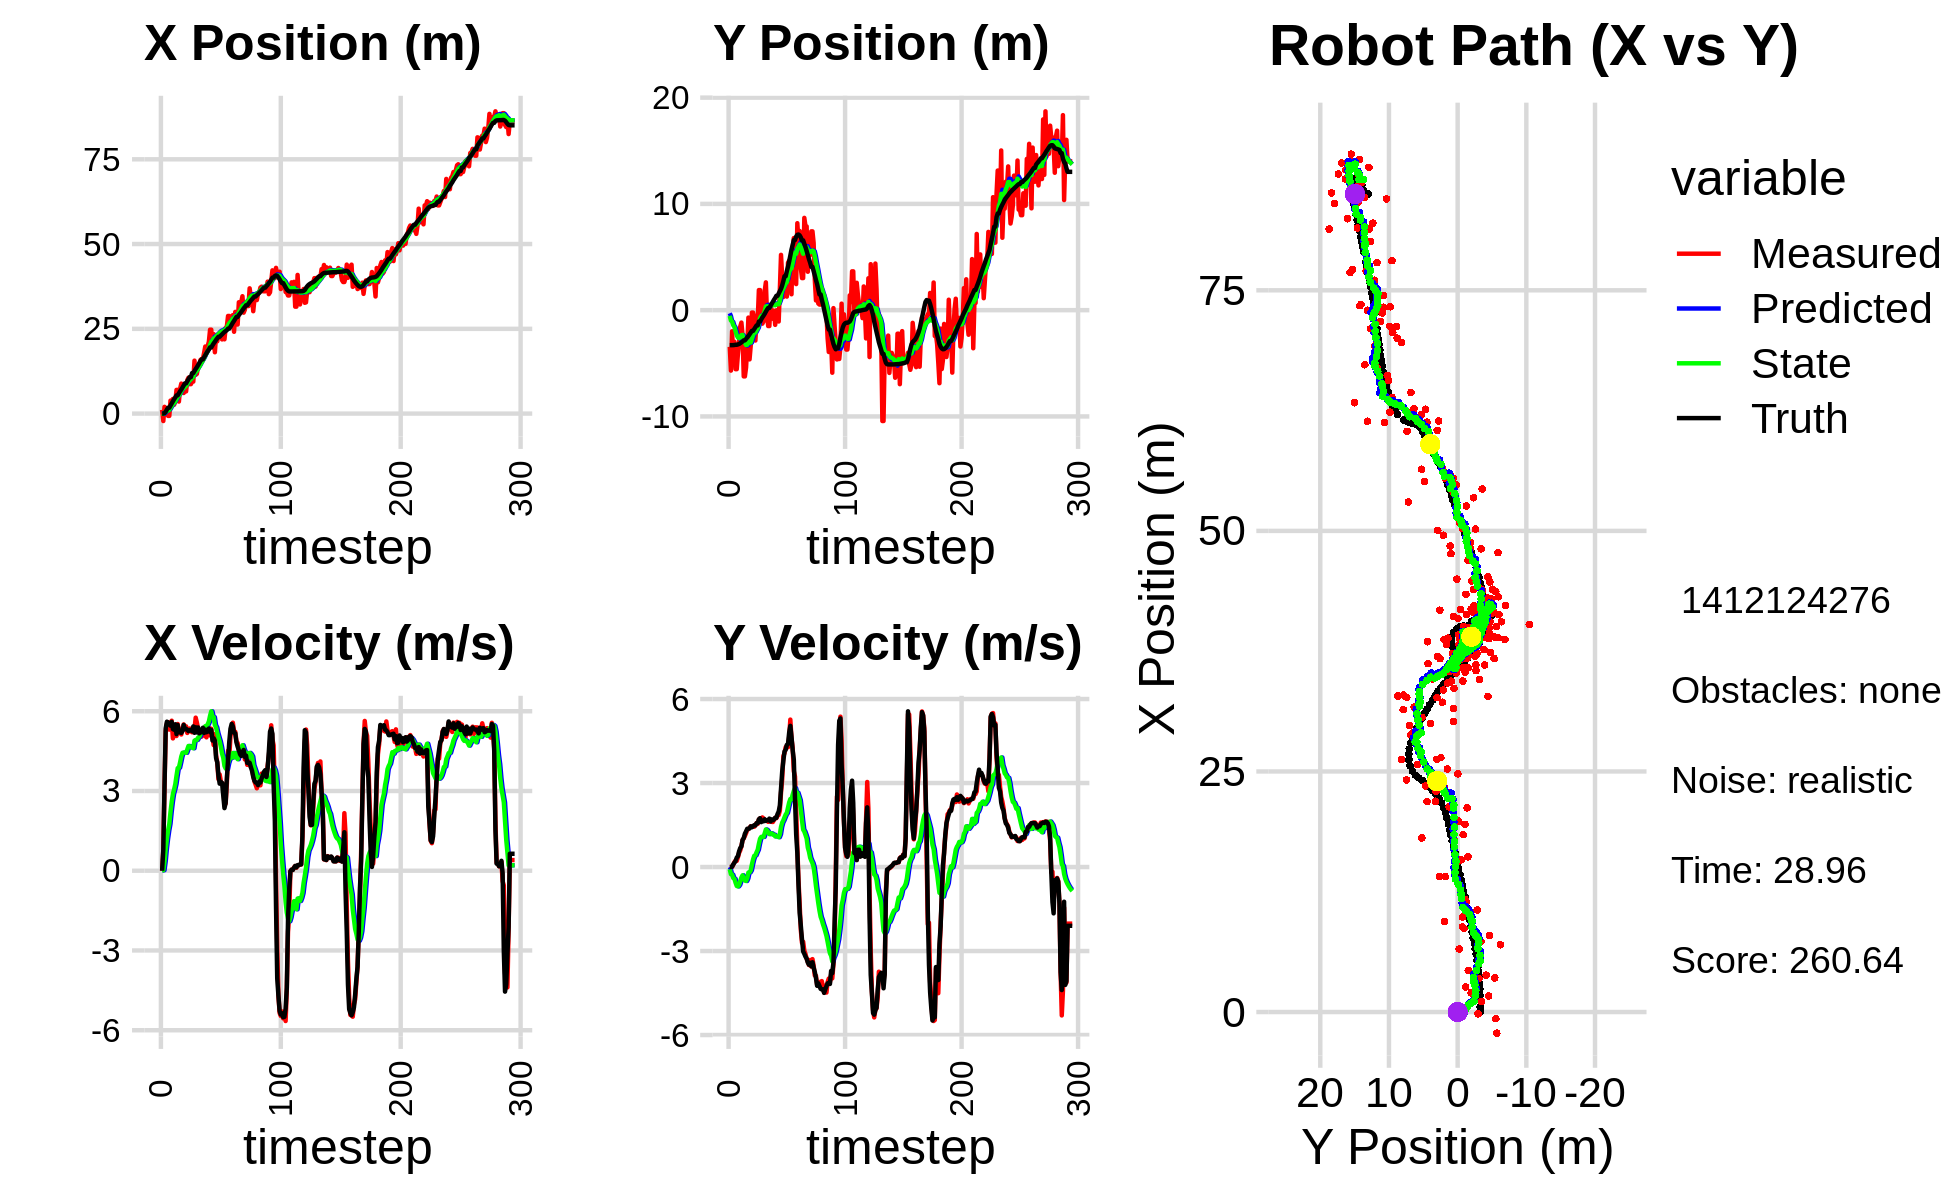

Values plotted in this chart, from the file beside it:
-1.922622541678637165e-01, -4.109230161409494819e+00, 0.000000000000000000e+00, -0.000000000000000000e+00, 0.000000000000000000e+00, 0.000000000000000000e+00, 0.000000000000000000e+00, 0.000000000000000000e+00, -1.400679747996545765e-02, -2.935591984077741690e-01, 0.000000000000000000e+00, 0.000000000000000000e+00, 2.344467222413158022e-03, -3.294087409869494998e+00, 0.000000000000000000e+00, 0.000000000000000000e+00, 0.000000000000000000e+00, 1.810015819501131773e-04
1.102705695074577052e+00, -3.451205090275055287e+00, 0.000000000000000000e+00, -0.000000000000000000e+00, -1.400679747996545765e-02, -2.935591984077741690e-01, 0.000000000000000000e+00, 0.000000000000000000e+00, 6.792345802147584100e-02, -5.370200823512861765e-01, 1.414544536692483728e-02, -7.940959055384108622e-02, 2.344467222413158022e-03, -3.294087409869494998e+00, 0.000000000000000000e+00, 0.000000000000000000e+00, 0.000000000000000000e+00, 2.395555493421852589e-04
-2.192087791502535854e+00, -5.688658238375188247e+00, 7.620000150906769409e-01, -1.185896290289490719e-04, 6.933800255816832681e-02, -5.449610414066702324e-01, 1.414544536692483728e-02, -7.940959055384108622e-02, -8.674995381687847229e-02, -9.761887326994057590e-01, 1.904894354510920651e-02, -2.561172613149437227e-01, 2.344467222413158022e-03, -3.294087409869494998e+00, 8.000000000000000444e-01, 0.000000000000000000e+00, 8.000000119209289551e-01, 1.556294300826266408e-04
1.993435360970626569e+00, -1.985415915894420236e+00, 3.172993777485700662e+00, 6.332877923207209242e-03, -8.484505946236754748e-02, -1.001800458830900187e+00, 1.904894354510920651e-02, -2.561172613149437227e-01, 1.831291554005075040e-01, -1.079182856171017946e+00, 3.480114540800947065e-01, -2.710729405169682860e-01, 1.420920868581889984e-01, -3.293974856849471333e+00, 3.200000000000000178e+00, 1.099999999999999936e-02, 3.200000047683715820e+00, -1.995865721255540848e-03
1.661162474095439823e+00, -4.517692008344668331e+00, 5.254416829104818554e+00, 7.829424496170139802e-02, 2.179303008085169691e-01, -1.106290150222714708e+00, 3.480114540800947065e-01, -2.710729405169682860e-01, 5.292693950611687681e-01, -1.416134031007663774e+00, 8.264074505271765680e-01, -3.951202014073370572e-01, 5.698302767267013902e-01, -3.290911712802851774e+00, 5.360999999999999766e+00, 9.600000000000000200e-02, 5.361999988555908203e+00, -1.489955093711614609e-02
-1.848145940832427725e-01, -2.974331306539183650e+00, 5.547187398962090121e+00, 1.766750631900920188e-01, 6.119101401138864471e-01, -1.455646051148397513e+00, 8.264074505271765680e-01, -3.951202014073370572e-01, 7.453772925870620902e-01, -1.578578638968895165e+00, 1.204162977612459162e+00, -4.207124604418356340e-01, 1.196432449525703268e+00, -3.276534037925301401e+00, 5.607000000000000206e+00, 1.559999999999999998e-01, 5.609000205993652344e+00, -3.183872252702713013e-02
-6.863225920047781869e-01, -5.554467053917448105e+00, 5.589182886898774960e+00, 2.320972217841238139e-01, 8.657935903483080509e-01, -1.620649885013078828e+00, 1.204162977612459162e+00, -4.207124604418356340e-01, 9.276034209950272391e-01, -1.989520168517501908e+00, 1.516155632996695424e+00, -5.610144851929310672e-01, 1.731970169392725190e+00, -3.258120866448824149e+00, 5.580000000000000071e+00, 2.139999999999999958e-01, 5.584000110626220703e+00, -4.150230064988136292e-02
-6.863225920047781869e-01, -5.554467053917448105e+00, 5.309424260821225872e+00, 2.204799243729148317e-01, 1.079218984294696870e+00, -2.045621617036795126e+00, 1.516155632996695424e+00, -5.610144851929310672e-01, 1.098189577308459786e+00, -2.371331991885738955e+00, 1.761589547328686667e+00, -6.760102290924995261e-01, 1.731970169392725190e+00, -3.258120866448824149e+00, 5.509000000000000341e+00, 3.370000000000000218e-01, 5.519999980926513672e+00, -4.150230064988136292e-02
3.827773906612771615e+00, -4.154618563310768842e+00, 5.448874677132426569e+00, 3.483750413992609540e-01, 1.274348532041328586e+00, -2.438933014794988807e+00, 1.761589547328686667e+00, -6.760102290924995261e-01, 1.702240610810057175e+00, -2.569525738140080673e+00, 2.213288129857228892e+00, -6.916012548591292664e-01, 2.367781021506091932e+00, -3.225297929563248456e+00, 5.456999999999999851e+00, 3.890000000000000124e-01, 5.471000194549560547e+00, -6.384832412004470825e-02
3.493524082465772285e+00, -3.082146125093940370e+00, 5.644435989794848396e+00, 5.052022187117711782e-01, 1.923569423795780109e+00, -2.638685863625993555e+00, 2.213288129857228892e+00, -6.916012548591292664e-01, 2.249225829702348634e+00, -2.628646716546525486e+00, 2.591729218086885389e+00, -6.383281906088363877e-01, 2.995321609789963535e+00, -3.178907395707170291e+00, 5.599999999999999645e+00, 5.600000000000000533e-01, 5.627999782562255859e+00, -8.926659822463989258e-02
4.317334153647219175e+00, -1.550315560720258778e+00, 4.978695122933355144e+00, 5.939614977581326727e-01, 2.508398751511037084e+00, -2.692479535607409158e+00, 2.591729218086885389e+00, -6.383281906088363877e-01, 2.806494375237375660e+00, -2.513354471184999106e+00, 2.891396935204995078e+00, -5.104400509116144846e-01, 3.633913376016807195e+00, -3.113503279492658038e+00, 5.328999999999999737e+00, 6.790000000000000480e-01, 5.372000217437744141e+00, -1.187394335865974426e-01
2.606772520513536140e+00, -1.169547663936062243e+00, 5.114837284843289034e+00, 7.393685389859456780e-01, 3.095634068757875390e+00, -2.564398476276160466e+00, 2.891396935204995078e+00, -5.104400509116144846e-01, 3.162229648315930230e+00, -2.357888079092222533e+00, 3.055916060476811413e+00, -3.724876405763871690e-01, 4.244573928635663407e+00, -3.034580574924980123e+00, 5.304999999999999716e+00, 7.379999999999999893e-01, 5.355999946594238281e+00, -1.435592621564865112e-01
3.441156484509099389e+00, -2.358978050036914631e+00, 5.456051054467941697e+00, 9.607842985659184043e-01, 3.467821254363611327e+00, -2.395136843149861416e+00, 3.055916060476811413e+00, -3.724876405763871690e-01, 3.588913573866061135e+00, -2.330267996423885712e+00, 3.258636269895711646e+00, -2.958887157862782336e-01, 4.759756424244223183e+00, -2.953422264500088268e+00, 5.509999999999999787e+00, 9.689999999999999725e-01, 5.593999862670898438e+00, -1.743081063032150269e-01
6.991991140727344956e+00, -6.233262883673390320e+00, 5.069011734880067621e+00, 1.021939856889714227e+00, 3.914777200855632522e+00, -2.359856868002513597e+00, 3.258636269895711646e+00, -2.958887157862782336e-01, 4.310715478819798996e+00, -2.714281199842678127e+00, 3.573653827042504005e+00, -4.034507804634754891e-01, 5.371143676769844610e+00, -2.839669809907533260e+00, 5.139000000000000234e+00, 1.034999999999999920e+00, 5.242000102996826172e+00, -1.989386826753616333e-01
6.991991140727344956e+00, -6.233262883673390320e+00, 5.519939135710106193e+00, 1.112849230861168159e+00, 4.668080861524049219e+00, -2.754626277889025587e+00, 3.573653827042504005e+00, -4.034507804634754891e-01, 4.997328166651878512e+00, -3.058787149942082451e+00, 3.860065408512009189e+00, -4.823350841130861211e-01, 5.371143676769844610e+00, -2.839669809907533260e+00, 5.482999999999999652e+00, 1.191000000000000059e+00, 5.611000061035156250e+00, -1.989386826753616333e-01
3.550472595540761223e+00, -5.397420155397656849e+00, 5.214970469126896546e+00, 1.207763951383225232e+00, 5.383334707503079741e+00, -3.107020658353391251e+00, 3.860065408512009189e+00, -4.823350841130861211e-01, 5.272439625670928720e+00, -3.277009363901441485e+00, 3.877699367049694423e+00, -4.978582506391242002e-01, 5.987367966106605266e+00, -2.707427250156813514e+00, 5.222000000000000419e+00, 1.272999999999999909e+00, 5.375000000000000000e+00, -2.275832444429397583e-01
7.341205574853202798e+00, -3.383211361722592958e+00, 5.213588544663670277e+00, 1.335821155117910441e+00, 5.660209562375897896e+00, -3.326795188965353756e+00, 3.877699367049694423e+00, -4.978582506391242002e-01, 5.894899716705443993e+00, -3.251948620311376104e+00, 4.078258898277132616e+00, -4.045160224293680162e-01, 6.591453888011751694e+00, -2.561519549814149865e+00, 5.206000000000000405e+00, 1.366999999999999993e+00, 5.381999969482421875e+00, -2.508233487606048584e-01
8.842938043893759925e+00, -7.018672099440269596e-01, 5.126099402419368012e+00, 1.350447026085010993e+00, 6.302725606533157610e+00, -3.292400222554312972e+00, 4.078258898277132616e+00, -4.045160224293680162e-01, 6.607464699786250506e+00, -2.938242665745742332e+00, 4.299639177259804157e+00, -1.959331624619974899e-01, 7.089508392333416786e+00, -2.431738601308223391e+00, 5.184999999999999609e+00, 1.368999999999999995e+00, 5.362999916076660156e+00, -2.575925290584564209e-01
7.965473183140787228e+00, -4.631758974474074364e+00, 5.351120517259110976e+00, 1.403044520771657533e+00, 7.037428617512230922e+00, -2.957835981991942198e+00, 4.299639177259804157e+00, -1.959331624619974899e-01, 7.183182040961055392e+00, -3.067260581290913724e+00, 4.436470916664357667e+00, -1.897193613667559342e-01, 7.685850479376976629e+00, -2.274601029146908093e+00, 5.256000000000000227e+00, 1.379000000000000004e+00, 5.434000015258789062e+00, -2.564242780208587646e-01
6.072740413755406408e+00, -3.347781347040609035e+00, 5.504350035826510279e+00, 1.453402166938909001e+00, 7.626829132627491070e+00, -3.086232517427589528e+00, 4.436470916664357667e+00, -1.897193613667559342e-01, 7.528203966728675312e+00, -3.042923063710459175e+00, 4.444177424741342364e+00, -1.178380617625885557e-01, 8.298500396925570399e+00, -2.113545702447841013e+00, 5.485999999999999766e+00, 1.453000000000000069e+00, 5.675000190734863281e+00, -2.581542134284973145e-01
6.547351934406271390e+00, -2.281986943392349809e-01, 5.378743178675812864e+00, 1.447074196493108422e+00, 7.972621709202809548e+00, -3.054706869886718135e+00, 4.444177424741342364e+00, -1.178380617625885557e-01, 7.879823928001633782e+00, -2.684702489578168816e+00, 4.447463432211828938e+00, 8.868389184580406648e-02, 8.919639923115724400e+00, -1.948386715077107700e+00, 5.320999999999999730e+00, 1.419999999999999929e+00, 5.507999897003173828e+00, -2.628128826618194580e-01
6.547351934406271390e+00, -2.281986943392349809e-01, 5.432820071952870755e+00, 1.461622813946713340e+00, 8.324570271222816231e+00, -2.675834100393588599e+00, 4.447463432211828938e+00, 8.868389184580406648e-02, 8.199569342688274531e+00, -2.354894665701293910e+00, 4.436487518176238432e+00, 2.678531538869113326e-01, 8.919639923115724400e+00, -1.948386715077107700e+00, 5.339000000000000412e+00, 1.463000000000000078e+00, 5.535999774932861328e+00, -2.628128826618194580e-01
9.859302171281784766e+00, -7.024387588873710619e-01, 5.184132072834186644e+00, 1.438463027955954043e+00, 8.643218094505899174e+00, -2.328109350312602910e+00, 4.436487518176238432e+00, 2.678531538869113326e-01, 8.801800778036360740e+00, -2.103967618540720341e+00, 4.562833573774941698e+00, 3.995337082109360338e-01, 9.532312729154506670e+00, -1.781660126138731703e+00, 5.301999999999999602e+00, 1.495000000000000107e+00, 5.508999824523925781e+00, -2.706650197505950928e-01
1.060047174324620833e+01, -2.858783411357663784e+00, 5.290612430371425035e+00, 1.492123152460938629e+00, 9.258084135413854554e+00, -2.064014247719626827e+00, 4.562833573774941698e+00, 3.995337082109360338e-01, 9.428127179581045070e+00, -2.102164935029124493e+00, 4.694133551676028304e+00, 4.186255309224708454e-01, 1.014213786331188771e+01, -1.610599564625163183e+00, 5.251999999999999780e+00, 1.485000000000000098e+00, 5.456999778747558594e+00, -2.748921811580657959e-01
8.681674339291637565e+00, -9.279355867884594433e-01, 5.350998523910623916e+00, 1.571542354320834889e+00, 9.897540534748648255e+00, -2.060302381936877314e+00, 4.694133551676028304e+00, 4.186255309224708454e-01, 9.811093048046364729e+00, -1.889915308331483024e+00, 4.685164205597873277e+00, 5.268294839056396617e-01, 1.074577555865629819e+01, -1.437988327393891819e+00, 5.290000000000000036e+00, 1.566999999999999948e+00, 5.518000125885009766e+00, -2.856591045856475830e-01
8.681674339291637565e+00, -9.279355867884594433e-01, 5.247374834460277526e+00, 1.541108965831840205e+00, 1.027960946860615188e+01, -1.837232359940919046e+00, 4.685164205597873277e+00, 5.268294839056396617e-01, 1.015053254635774671e+01, -1.696704291763440509e+00, 4.648225222182534644e+00, 6.179914648687887535e-01, 1.074577555865629819e+01, -1.437988327393891819e+00, 5.290000000000000036e+00, 1.566999999999999948e+00, 5.414999961853027344e+00, -2.856591045856475830e-01
9.424758770149571419e+00, 1.890966607684841705e+00, 5.208296332542112772e+00, 1.700908967482754219e+00, 1.061535506857600097e+01, -1.634905145276561722e+00, 4.648225222182534644e+00, 6.179914648687887535e-01, 1.052642422580993475e+01, -1.211831161095326292e+00, 4.632494873319715545e+00, 8.292642938577676759e-01, 1.194715152002647862e+01, -1.067143487058273665e+00, 5.246999999999999886e+00, 1.703000000000000069e+00, 5.517000198364257812e+00, -3.156574368476867676e-01
9.424758770149571419e+00, 1.890966607684841705e+00, 5.326169870037454679e+00, 1.739403735090741865e+00, 1.098967371314190622e+01, -1.128904731709549525e+00, 4.632494873319715545e+00, 8.292642938577676759e-01, 1.087059852582454411e+01, -7.673561495115216458e-01, 4.608270696457402060e+00, 1.009203066627696987e+00, 1.194715152002647862e+01, -1.067143487058273665e+00, 5.429000000000000270e+00, 1.743999999999999995e+00, 5.703000068664550781e+00, -3.156574368476867676e-01
1.561692199925638924e+01, 8.486069516838781746e-02, 5.322005048636030189e+00, 1.687054624737534425e+00, 1.133142559547028405e+01, -6.664358428487519026e-01, 4.608270696457402060e+00, 1.009203066627696987e+00, 1.179164124836195704e+01, -5.572820309271976358e-01, 4.892879020156303937e+00, 1.076340858895850294e+00, 1.256429705788923634e+01, -8.675375443225731287e-01, 5.189000000000000057e+00, 1.604000000000000092e+00, 5.431000232696533203e+00, -3.069756627082824707e-01
1.142670164299925517e+01, -1.270177768463422563e+00, 5.758671849569793721e+00, 1.771531732188271313e+00, 1.228092915037758814e+01, -4.496479450376126286e-01, 4.892879020156303937e+00, 1.076340858895850294e+00, 1.224092736699368800e+01, -5.077557719981093953e-01, 4.920342518351630723e+00, 1.074241090331890414e+00, 1.316472087102735777e+01, -6.804042332329468534e-01, 5.397000000000000242e+00, 1.657999999999999918e+00, 5.645999908447265625e+00, -2.984406650066375732e-01
1.171620199905985871e+01, -1.053101944291029435e+00, 5.573319854763902015e+00, 1.737914757143015132e+00, 1.273296161882885080e+01, -4.003316629649203429e-01, 4.920342518351630723e+00, 1.074241090331890414e+00, 1.266597187947100878e+01, -4.418654443616387706e-01, 4.921498598741750996e+00, 1.078043930625705471e+00, 1.368176493834942598e+01, -5.209765896927075479e-01, 5.201999999999999957e+00, 1.633000000000000007e+00, 5.453000068664550781e+00, -3.022721409797668457e-01
1.407751447782690235e+01, 1.810780717101568627e+00, 5.349689638639256728e+00, 1.685735471855715151e+00, 1.315812173934518370e+01, -3.340610512990682124e-01, 4.921498598741750996e+00, 1.078043930625705471e+00, 1.327097016364827908e+01, -7.904461986861383016e-02, 5.005528978423364528e+00, 1.203670975023564571e+00, 1.428294978373544311e+01, -3.323204981871482611e-01, 5.391000000000000014e+00, 1.705000000000000071e+00, 5.653999805450439453e+00, -3.052600026130676270e-01
1.409717843736105181e+01, 2.615551425554783371e+00, 5.247872955461796884e+00, 1.669394533120336144e+00, 1.377152306149061545e+01, 4.132247763374263805e-02, 5.005528978423364528e+00, 1.203670975023564571e+00, 1.381614774059651651e+01, 3.361698492971725294e-01, 5.042866182102867967e+00, 1.341355900105046572e+00, 1.489402423136221110e+01, -1.387484540257156451e-01, 5.168000000000000149e+00, 1.645999999999999908e+00, 5.423999786376953125e+00, -3.079864680767059326e-01
1.582826877429451429e+01, -5.058491695401884369e-01, 5.260730238186597241e+00, 1.661929165091112326e+00, 1.432043435880680349e+01, 4.703054393076772088e-01, 5.042866182102867967e+00, 1.341355900105046572e+00, 1.448065263971666994e+01, 3.796207368871261645e-01, 5.140222731993108418e+00, 1.313760247151370297e+00, 1.549536929302632871e+01, 5.167718074198532352e-02, 5.301999999999999602e+00, 1.671999999999999931e+00, 5.559999942779541016e+00, -3.059905171394348145e-01
1.612590772722839105e+01, -1.496240900623619030e+00, 5.048148054217355352e+00, 1.614373948157958649e+00, 1.499467491291598087e+01, 5.109967616022632608e-01, 5.140222731993108418e+00, 1.313760247151370297e+00, 1.510176446208857115e+01, 3.092967138719341369e-01, 5.191921873937635823e+00, 1.239280602723140223e+00, 1.599765620436066449e+01, 2.111320026940201322e-01, 5.208999999999999631e+00, 1.667000000000000037e+00, 5.468999862670898438e+00, -3.095172345638275146e-01
1.612590772722839105e+01, -1.496240900623619030e+00, 5.291983161236319511e+00, 1.692351265817821027e+00, 1.562095664948233420e+01, 4.332247741442481481e-01, 5.191921873937635823e+00, 1.239280602723140223e+00, 1.567600202866719705e+01, 2.463083059739063496e-01, 5.226788561380221410e+00, 1.175811013720790443e+00, 1.599765620436066449e+01, 2.111320026940201322e-01, 5.378999999999999559e+00, 1.729999999999999982e+00, 5.651000022888183594e+00, -3.095172345638275146e-01
1.786975155060324738e+01, 5.178806097560096910e-01, 5.143417708214657935e+00, 1.631584901495098494e+00, 1.619868088480522061e+01, 3.638894073459854051e-01, 5.226788561380221410e+00, 1.175811013720790443e+00, 1.635957631371834609e+01, 3.996885922433138227e-01, 5.307555604889905077e+00, 1.205205094578939873e+00, 1.660953173810777628e+01, 4.073764806898622637e-01, 5.182999999999999829e+00, 1.627000000000000002e+00, 5.432000160217285156e+00, -3.071773648262023926e-01
1.977991042371079189e+01, -5.162702691232438912e-02, 5.069395930578664888e+00, 1.613575757598493476e+00, 1.689033187420733739e+01, 5.202091017012078211e-01, 5.307555604889905077e+00, 1.205205094578939873e+00, 1.716372544480535112e+01, 4.764458357903823549e-01, 5.439365516114741617e+00, 1.199950609411458480e+00, 1.720846400447425495e+01, 5.961210265836847100e-01, 5.309000000000000163e+00, 1.703999999999999959e+00, 5.576000213623046875e+00, -3.081577718257904053e-01
1.844001225470969629e+01, -8.112599123908621479e-01, 5.018325838047556609e+00, 1.609131934351481830e+00, 1.770766199641682448e+01, 5.964408967315282251e-01, 5.439365516114741617e+00, 1.199950609411458480e+00, 1.775844462830787407e+01, 4.634075297989326825e-01, 5.442648279363456076e+00, 1.157539770010026281e+00, 1.781677088954112875e+01, 7.908834950163501354e-01, 5.209999999999999964e+00, 1.671000000000000041e+00, 5.471000194549560547e+00, -3.102934956550598145e-01
1.987738106430780860e+01, -6.830077097571546352e-02, 5.243103398242660695e+00, 1.687580996788965226e+00, 1.830270945624421941e+01, 5.791615067999352773e-01, 5.442648279363456076e+00, 1.157539770010026281e+00, 1.844811528931113997e+01, 5.324793276557899802e-01, 5.508651463716772057e+00, 1.154934466023927797e+00, 1.841800914035318115e+01, 9.837688931608231657e-01, 5.283000000000000362e+00, 1.697999999999999954e+00, 5.550000190734863281e+00, -3.113954365253448486e-01
2.122164187650081502e+01, -1.383400010454413076e+00, 5.386348742469140305e+00, 1.758067680973855129e+00, 1.899898043568281736e+01, 6.479727742581827821e-01, 5.508651463716772057e+00, 1.154934466023927797e+00, 1.921239904822831690e+01, 4.565369658515736062e-01, 5.615124874689921164e+00, 1.094363237006844569e+00, 1.892682681312349047e+01, 1.148056460652754573e+00, 5.349000000000000199e+00, 1.760000000000000009e+00, 5.631000041961669922e+00, -3.154914975166320801e-01
2.475317988635111988e+01, -1.385681549031005447e-02, 5.090271902196716880e+00, 1.744790363710813086e+00, 1.977391153569730875e+01, 5.659732895522580076e-01, 5.615124874689921164e+00, 1.094363237006844569e+00, 2.023914507608026270e+01, 5.316227349483867437e-01, 5.832697147457196252e+00, 1.100717383184734777e+00, 1.953392443859342720e+01, 1.350337935119252819e+00, 5.216000000000000192e+00, 1.758999999999999897e+00, 5.505000114440917969e+00, -3.302190005779266357e-01
2.475317988635111988e+01, -1.385681549031005447e-02, 5.342845990616213570e+00, 1.831365078002047841e+00, 2.082241479082598090e+01, 6.416944732668602436e-01, 5.832697147457196252e+00, 1.100717383184734777e+00, 2.118580726339321885e+01, 6.026567361248624799e-01, 5.998147075328428279e+00, 1.107667260465941439e+00, 1.953392443859342720e+01, 1.350337935119252819e+00, 5.298000000000000043e+00, 1.891000000000000014e+00, 5.625000000000000000e+00, -3.302190005779266357e-01
1.950665823436088786e+01, -1.067512796681316933e+00, 5.028733708293866123e+00, 1.857998639797127538e+00, 2.178562197092606212e+01, 7.134234621714565794e-01, 5.998147075328428279e+00, 1.107667260465941439e+00, 2.151061877652168164e+01, 5.549879771415300311e-01, 5.797537665957942288e+00, 1.065517573785086602e+00, 2.013958010888908134e+01, 1.563108875109480378e+00, 4.900000000000000355e+00, 1.981999999999999984e+00, 5.285999774932861328e+00, -3.539193272590637207e-01
2.343737206651173821e+01, 1.970428957003947046e+00, 4.726461363335508814e+00, 2.014846668730930990e+00, 2.209037254311747489e+01, 6.615397345200386692e-01, 5.797537665957942288e+00, 1.065517573785086602e+00, 2.216855352928936540e+01, 8.416510847172511411e-01, 5.778797752242450514e+00, 1.170678975328280691e+00, 2.071035800221852696e+01, 1.786141825927607174e+00, 4.980000000000000426e+00, 2.194999999999999840e+00, 5.441999912261962891e+00, -4.029633998870849609e-01
1.809065113244006540e+01, 5.204516363978639149e+00, 5.139390733120825949e+00, 2.655727042990280840e+00, 2.274643330451360868e+01, 9.587189822500792324e-01, 5.778797752242450514e+00, 1.170678975328280691e+00, 2.225343214258789004e+01, 1.475323237894434758e+00, 5.480969210000892211e+00, 1.432988472924199286e+00, 2.118346057107019931e+01, 2.003249598288774358e+00, 4.889000000000000234e+00, 2.803999999999999826e+00, 5.636000156402587891e+00, -4.769494831562042236e-01
2.293374977357481725e+01, 3.174400044456264336e+00, 4.339575075800070181e+00, 3.139239332929602444e+00, 2.280152906358797793e+01, 1.618622085186854687e+00, 5.480969210000892211e+00, 1.432988472924199286e+00, 2.275602953866354383e+01, 1.857218602784837636e+00, 5.392581277951641106e+00, 1.586545417893164167e+00, 2.173705230000672373e+01, 2.331476641781204062e+00, 4.240000000000000213e+00, 3.406000000000000139e+00, 5.438000202178955078e+00, -6.262572407722473145e-01
2.131492636399120144e+01, 1.235553694689842663e+00, 4.071185582538098480e+00, 3.955050605867349134e+00, 2.329528766645870874e+01, 2.015873144574154008e+00, 5.392581277951641106e+00, 1.586545417893164167e+00, 2.303173790676752120e+01, 2.032984725440998730e+00, 5.178250538033783990e+00, 1.668898509162405785e+00, 2.222266802970018063e+01, 2.731432391182927688e+00, 4.080000000000000071e+00, 3.794999999999999929e+00, 5.572000026702880859e+00, -7.709297537803649902e-01
2.327521232580248522e+01, 1.919058395538966622e+00, 3.443839394250076680e+00, 4.069340197180802754e+00, 2.354956296057089915e+01, 2.199874576357239153e+00, 5.178250538033783990e+00, 1.668898509162405785e+00, 2.343344713488106024e+01, 2.271704596826423117e+00, 5.018988970385134252e+00, 1.775052899097192771e+00, 2.265631327812129570e+01, 3.193147136553938559e+00, 3.573999999999999844e+00, 4.128000000000000114e+00, 5.460999965667724609e+00, -8.684604167938232422e-01
2.327521232580248522e+01, 1.919058395538966622e+00, 3.622782063176259726e+00, 4.280784028408216813e+00, 2.393534603191957189e+01, 2.449209886736142483e+00, 5.018988970385134252e+00, 1.775052899097192771e+00, 2.379845262843362619e+01, 2.498867816024995747e+00, 4.867720938673964604e+00, 1.875317561597271698e+00, 2.265631327812129570e+01, 3.193147136553938559e+00, 3.275999999999999801e+00, 4.185999999999999943e+00, 5.315999984741210938e+00, -8.684604167938232422e-01
2.275495679006978378e+01, 1.277343465496115993e+00, 3.362123635330347859e+00, 4.329947722611650285e+00, 2.428522472230102380e+01, 2.686399572184722917e+00, 4.867720938673964604e+00, 1.875317561597271698e+00, 2.405671153960515340e+01, 2.639991151900917821e+00, 4.661635167157554882e+00, 1.933952578511337617e+00, 2.304379687526758147e+01, 3.671222640107229651e+00, 3.341000000000000192e+00, 4.363999999999999879e+00, 5.495999813079833984e+00, -9.105614423751831055e-01
2.187538144813009922e+01, 4.459522587881858513e+00, 3.275896885703254657e+00, 4.278997538723620764e+00, 2.452287505632090969e+01, 2.833386409752051804e+00, 4.661635167157554882e+00, 1.933952578511337617e+00, 2.419008237767057068e+01, 3.106593935462085287e+00, 4.406906496140822860e+00, 2.122209266856443399e+00, 2.336190066574293667e+01, 4.085681392023545300e+00, 3.306999999999999940e+00, 4.392000000000000348e+00, 5.498000144958496094e+00, -9.174010157585144043e-01
2.349992021264660735e+01, 4.666848106679152508e+00, 3.251810827345067434e+00, 4.647290561631661987e+00, 2.463077302728465412e+01, 3.318814862147729805e+00, 4.406906496140822860e+00, 2.122209266856443399e+00, 2.445972456676259199e+01, 3.569948046989285029e+00, 4.251063686927260221e+00, 2.306991107420242493e+00, 2.374109873980349406e+01, 4.590558005849466383e+00, 2.822999999999999954e+00, 4.804000000000000270e+00, 5.572000026702880859e+00, -9.602570533752441406e-01
2.190378723351467016e+01, 3.224836540987287670e+00, 2.457808303051049581e+00, 5.265633659692187329e+00, 2.488483093545531943e+01, 3.800647157731309456e+00, 4.251063686927260221e+00, 2.306991107420242493e+00, 2.449815818274949919e+01, 3.864637994783825636e+00, 3.944787939537718557e+00, 2.427608817310764167e+00, 2.407055411541841394e+01, 5.138484908217242797e+00, 2.355999999999999872e+00, 5.041999999999999815e+00, 5.565000057220458984e+00, -1.134089231491088867e+00
2.526756379792536578e+01, 1.494533492570694122e+00, 2.527483020998713137e+00, 4.595851757626436829e+00, 2.489263697670327247e+01, 4.107398876514902319e+00, 3.944787939537718557e+00, 2.427608817310764167e+00, 2.485696937338905244e+01, 3.920231481420217712e+00, 3.846097688321189700e+00, 2.418529471760325400e+00, 2.434188208788386376e+01, 5.706070854019584360e+00, 2.555000000000000160e+00, 4.650000000000000355e+00, 5.306000232696533203e+00, -1.067992448806762695e+00
2.573203728378793897e+01, 5.865536166634115922e+00, 3.270093677489319006e+00, 4.258244695864713769e+00, 2.524157914222116972e+01, 4.162084428596250163e+00, 3.846097688321189700e+00, 2.418529471760325400e+00, 2.526050084186270794e+01, 4.422114249754637960e+00, 3.823738395815940994e+00, 2.585248054865841638e+00, 2.461254439589085052e+01, 6.140260650227996386e+00, 3.476999999999999869e+00, 4.173000000000000043e+00, 5.432000160217285156e+00, -9.159095883369445801e-01
2.879409752062415961e+01, 6.784207476157742001e+00, 4.514514833776272162e+00, 3.420533906355850640e+00, 2.564287468144430093e+01, 4.680639055241222479e+00, 3.823738395815940994e+00, 2.585248054865841638e+00, 2.598979670220506222e+01, 4.940806869664267964e+00, 4.046869135300686260e+00, 2.720122521238513169e+00, 2.505243430316794928e+01, 6.599804831331664623e+00, 4.179999999999999716e+00, 3.834000000000000075e+00, 5.671999931335449219e+00, -6.483948826789855957e-01
2.879409752062415961e+01, 6.784207476157742001e+00, 4.269819076560229298e+00, 3.235134109231079247e+00, 2.639448361573512969e+01, 5.212819121788119681e+00, 4.046869135300686260e+00, 2.720122521238513169e+00, 2.664310873584525652e+01, 5.402545287297005672e+00, 4.191467967857600563e+00, 2.815489846536987528e+00, 2.505243430316794928e+01, 6.599804831331664623e+00, 4.844999999999999751e+00, 2.436999999999999833e+00, 5.422999858856201172e+00, -6.483948826789855957e-01
2.643408934051952031e+01, 2.452613783883287990e+00, 5.063331938794895848e+00, 2.035071562090734254e+00, 2.706225553263101702e+01, 5.684094271950704602e+00, 4.191467967857600563e+00, 2.815489846536987528e+00, 2.704490389208375234e+01, 5.305753672549179178e+00, 4.231307983965931996e+00, 2.633145861252244035e+00, 2.559496245567092743e+01, 6.921280814530016201e+00, 5.339000000000000412e+00, 1.167000000000000037e+00, 5.465000152587890625e+00, -3.821633756160736084e-01
2.624236013394411060e+01, 8.182089163591044212e+00, 5.299940401535846668e+00, 7.002498270560189031e-01, 2.746803469048034430e+01, 5.569068258674403360e+00, 4.231307983965931996e+00, 2.633145861252244035e+00, 2.740172039999583831e+01, 5.766236135415574893e+00, 4.256213390235638272e+00, 2.653864624392661575e+00, 2.619611296871581274e+01, 7.092700911894105786e+00, 5.522999999999999687e+00, 5.040000000000000036e-01, 5.546000003814697266e+00, -1.313632279634475708e-01
2.904625091761826994e+01, 6.513407661078390198e+00, 5.569357094329855151e+00, -4.681720534570970593e-01, 2.782734173901940267e+01, 6.031622597854840784e+00, 4.256213390235638272e+00, 2.653864624392661575e+00, 2.801520389962477253e+01, 5.950656427131955972e+00, 4.429879323043146577e+00, 2.520988368671342350e+00, 2.683010039528547708e+01, 7.116492224310006165e+00, 5.429999999999999716e+00, -6.370000000000000107e-01, 5.467000007629394531e+00, 8.386496454477310181e-02
... 235 more rows
